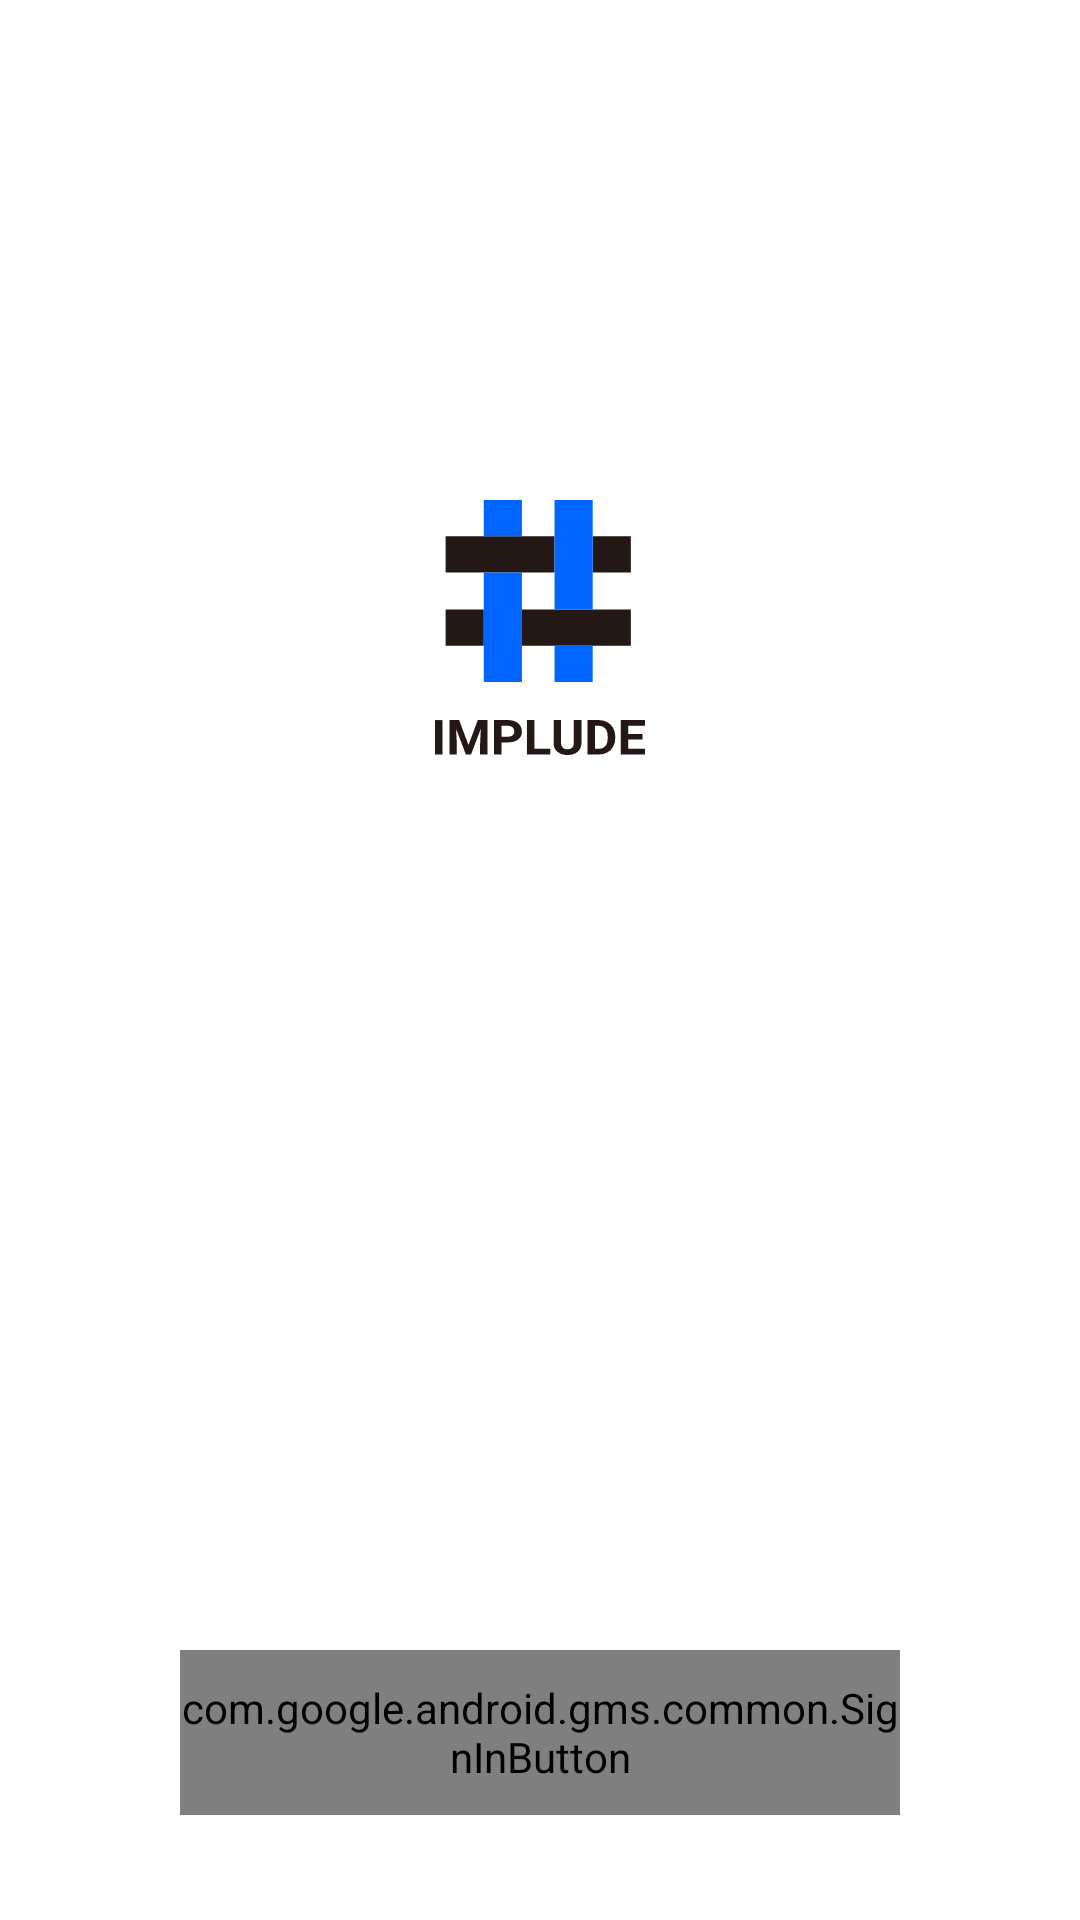

Produce the Android XML layout that renders to this screen, including the resource entries it uses.
<!-- AndroidManifest.xml: application theme AppTheme -->
<!-- res/layout/activity_login.xml -->
<?xml version="1.0" encoding="utf-8"?>
<androidx.constraintlayout.widget.ConstraintLayout
    xmlns:android="http://schemas.android.com/apk/res/android"
    xmlns:app="http://schemas.android.com/apk/res-auto"
    android:layout_width="match_parent"
    android:layout_height="match_parent"
    android:background="@color/colorPrimary">

    <ImageView
        android:layout_width="wrap_content"
        android:layout_height="wrap_content"
        android:src="@drawable/ic_implude"
        app:layout_constraintBottom_toBottomOf="parent"
        app:layout_constraintEnd_toEndOf="parent"
        app:layout_constraintStart_toStartOf="parent"
        app:layout_constraintTop_toTopOf="parent"
        app:layout_constraintVertical_bias="0.3"
        android:contentDescription="@string/text_application" />

    <com.google.android.gms.common.SignInButton
        android:layout_width="240dp"
        android:layout_height="55dp"
        android:layout_marginBottom="35dp"
        app:layout_constraintBottom_toBottomOf="parent"
        app:layout_constraintEnd_toEndOf="parent"
        app:layout_constraintStart_toStartOf="parent" />

</androidx.constraintlayout.widget.ConstraintLayout>
<!-- resources referenced by this layout -->
<resources>
  <color name="colorPrimary">#FFFFFF</color>
  <!-- drawable ic_implude: vector/xml drawable (drawable, 2625 chars, omitted) -->
  <style name="AppTheme" parent="Theme.AppCompat.Light.DarkActionBar">
          
          <item name="colorPrimary">@color/colorPrimary</item>
          <item name="colorPrimaryDark">@color/colorBlack</item>
          <item name="colorAccent">@color/colorAccent</item>
      </style>
  <color name="colorBlack">#000000</color>
  <color name="colorAccent">#0073FE</color>
</resources>
